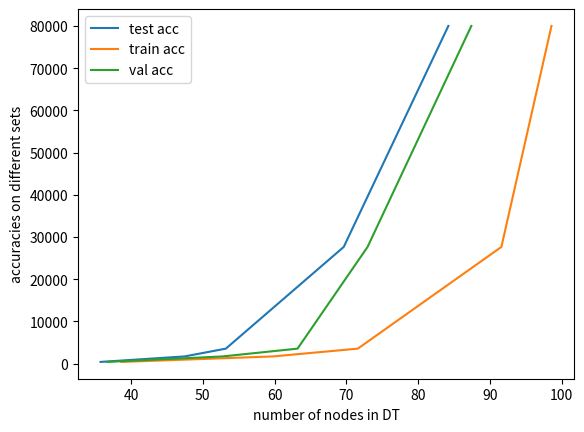

The script that saved this image:
import matplotlib.pyplot as plt 

'''x = [56,210,412,]
tr = [47.17,44.09,31.87,]
ts = [47.03,43.98,31.56,]
vl = [47.28,44.30,31.80,]
'''

x = [412,1708,3558,27654,80000]
ts = [35.76,47.45,53.22,69.65,84.23]
tr = [38.65,59.75,71.61,91.62,98.60]
vl = [36.69,52.74,63.21,72.97,87.43]

plt.plot(ts,x,label='test acc')
plt.plot(tr,x,label='train acc')
plt.plot(vl,x,label='val acc')
plt.xlabel('number of nodes in DT')
plt.ylabel('accuracies on different sets')

plt.legend()

plt.savefig('1b.png')